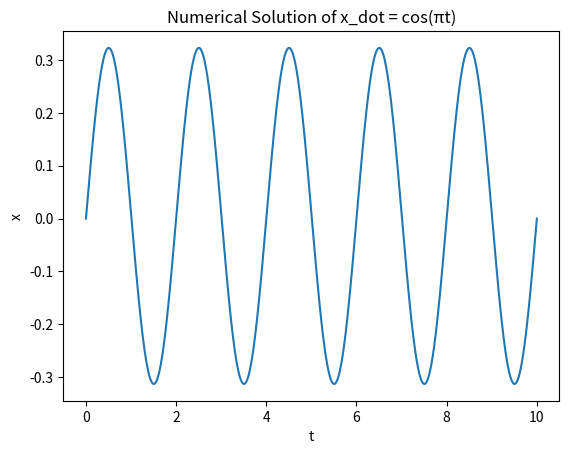

Python code for this plot:
import matplotlib.pyplot as plt
import numpy as np


# Define the differential equation to solve: x_dot = cos(πt)
def f(t, x):
    return np.cos(np.pi * t)


# Define the initial conditions
t0 = 0
x0 = 0

# Define the step size and number of steps
h = 0.01

n = int((10 - t0) / h)  # Calculate the number of steps based on the interval [0, 10]

# Initialize arrays for t and x values
t = np.zeros(n + 1)
x = np.zeros(n + 1)

# Set initial values
t[0] = t0
x[0] = x0

# Solve the ODE using the Euler method
for i in range(n):
    t[i + 1] = t[i] + h
    x[i + 1] = x[i] + h * f(t[i], x[i])

# Plot the results
plt.plot(t, x)
plt.xlabel("t")
plt.ylabel("x")
plt.title("Numerical Solution of x_dot = cos(πt)")
plt.show()
